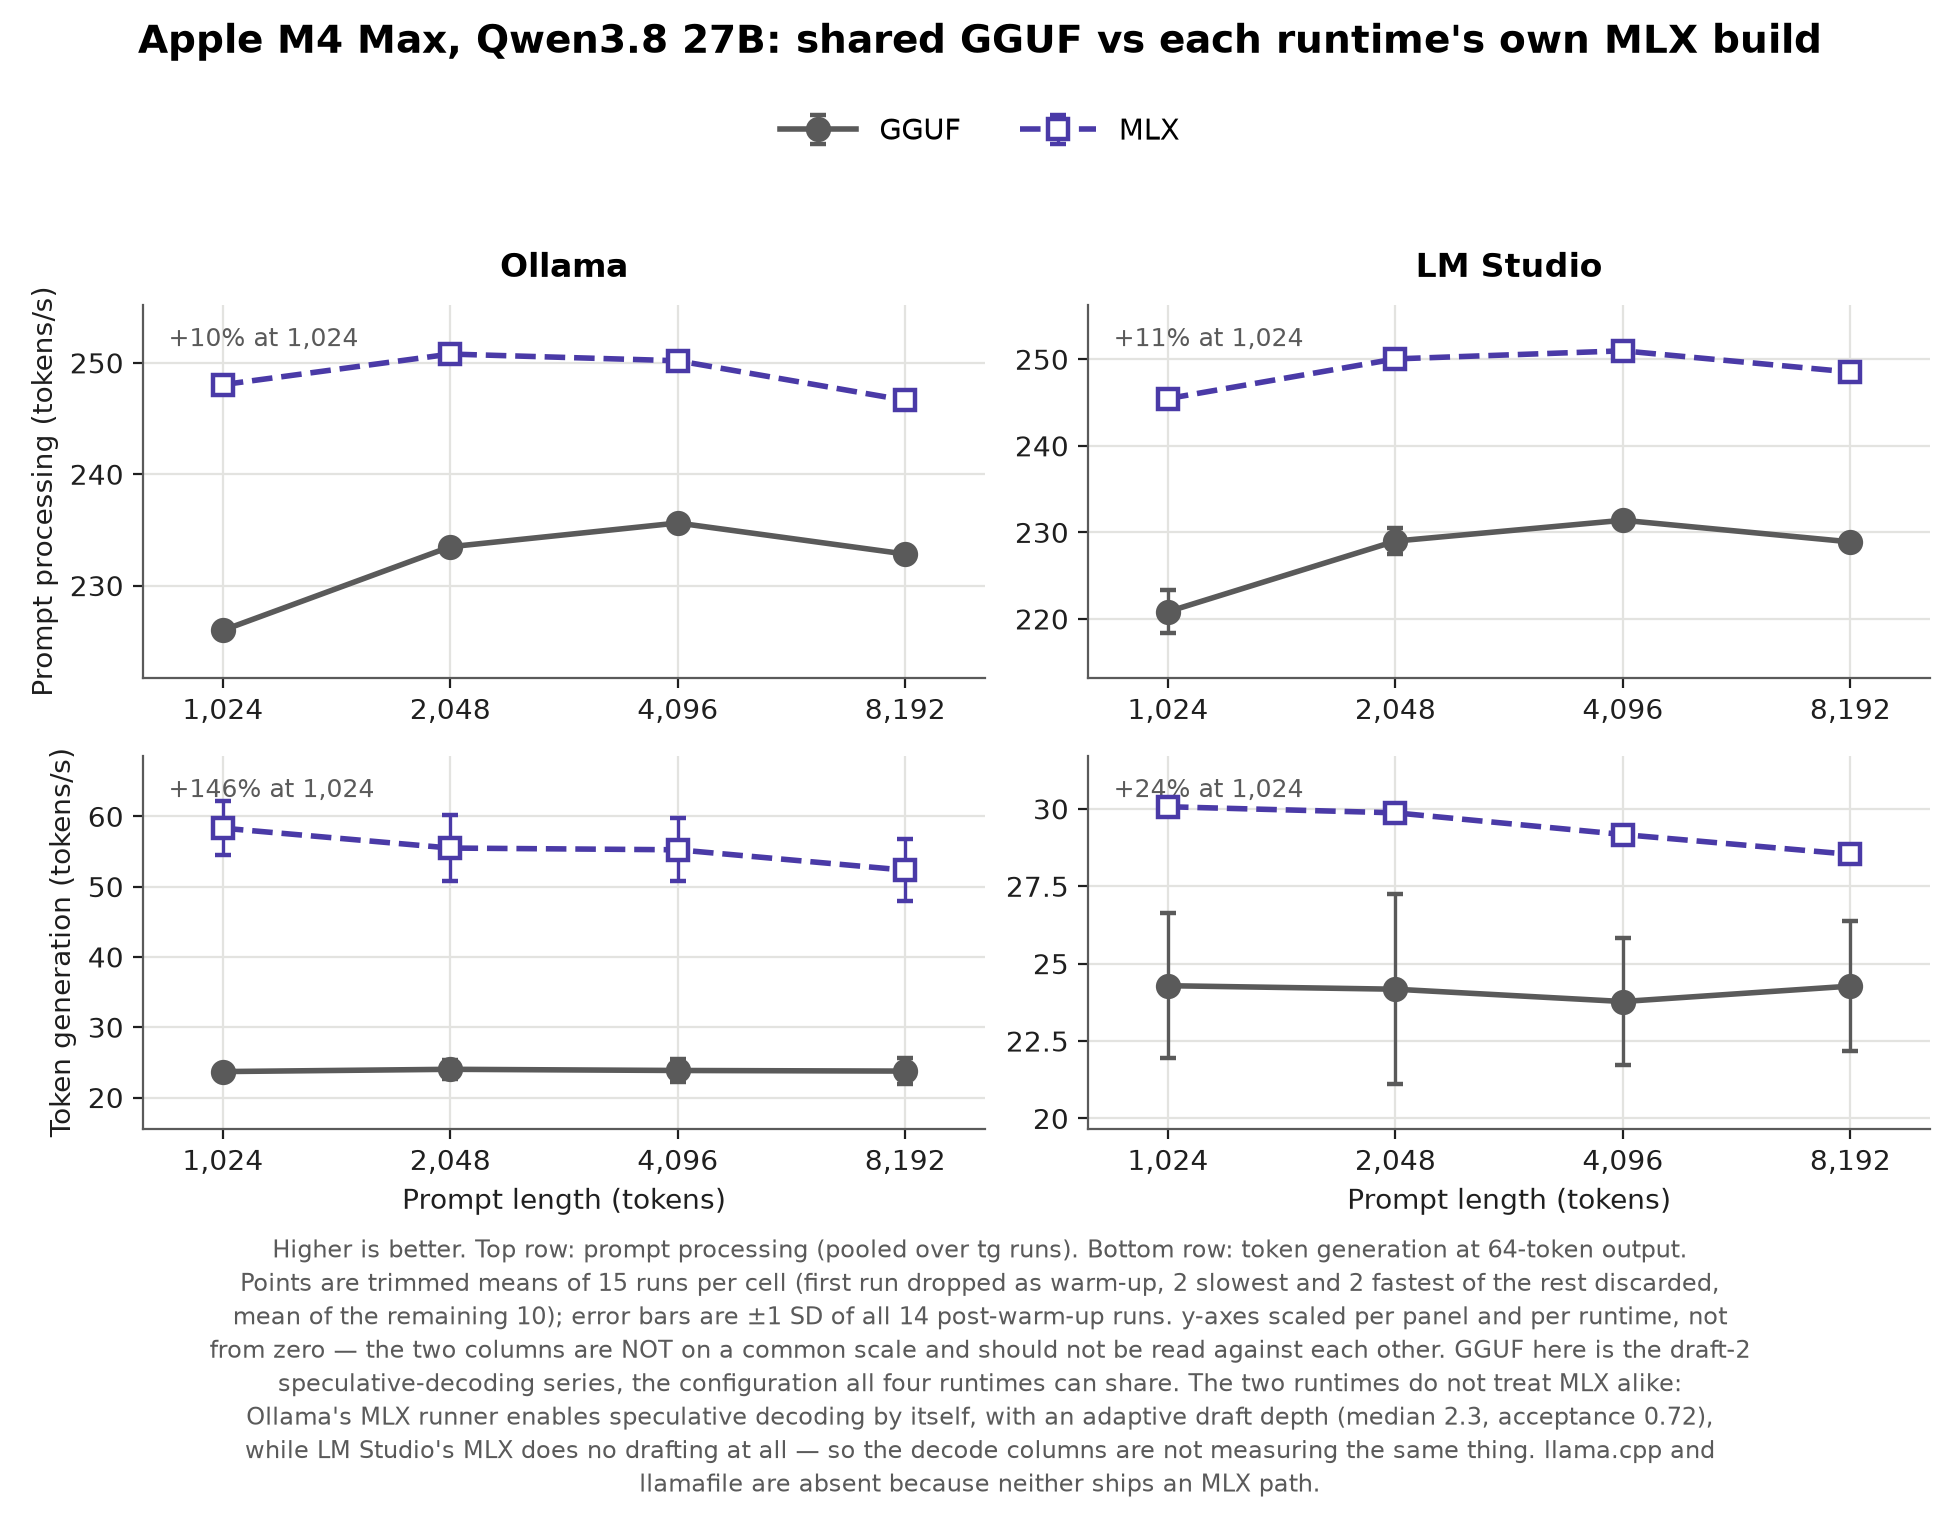

The file beside this chart, header and first rows:
runtime, weights, pp, metric, mean, sd, median, n
LM Studio, GGUF, 1024, pp, 220.8, 2.474, 221.8, 20
LM Studio, GGUF, 1024, tg, 24.29, 2.339, 24.27, 10
LM Studio, GGUF, 2048, pp, 229, 1.541, 229.3, 20
LM Studio, GGUF, 2048, tg, 24.17, 3.065, 23.45, 10
LM Studio, GGUF, 4096, pp, 231.4, 0.7501, 231.6, 20
LM Studio, GGUF, 4096, tg, 23.78, 2.06, 23.75, 10
LM Studio, GGUF, 8192, pp, 228.9, 0.4397, 229, 20
LM Studio, GGUF, 8192, tg, 24.27, 2.096, 23.77, 10
LM Studio, MLX, 1024, pp, 245.5, 0.8913, 245.8, 20
LM Studio, MLX, 1024, tg, 30.07, 0.1869, 30.06, 10
LM Studio, MLX, 2048, pp, 250, 0.2432, 250.1, 20
LM Studio, MLX, 2048, tg, 29.87, 0.1764, 29.87, 10
LM Studio, MLX, 4096, pp, 251, 0.09727, 251, 20
LM Studio, MLX, 4096, tg, 29.17, 0.01491, 29.17, 10
LM Studio, MLX, 8192, pp, 248.5, 0.05358, 248.5, 20
LM Studio, MLX, 8192, tg, 28.53, 0.1192, 28.53, 10
Ollama, GGUF, 1024, pp, 226, 0.251, 226, 20
Ollama, GGUF, 1024, tg, 23.69, 0.7832, 23.87, 10
Ollama, GGUF, 2048, pp, 233.5, 0.214, 233.5, 20
Ollama, GGUF, 2048, tg, 24.01, 1.311, 23.88, 10
Ollama, GGUF, 4096, pp, 235.6, 0.1673, 235.6, 20
Ollama, GGUF, 4096, tg, 23.84, 1.661, 23.96, 10
Ollama, GGUF, 8192, pp, 232.8, 0.1608, 232.8, 20
Ollama, GGUF, 8192, tg, 23.76, 1.849, 23.69, 10
Ollama, MLX, 1024, pp, 248, 0.6349, 248.1, 20
Ollama, MLX, 1024, tg, 58.32, 3.871, 56.96, 10
Ollama, MLX, 2048, pp, 250.8, 0.3664, 250.8, 20
Ollama, MLX, 2048, tg, 55.49, 4.698, 56.19, 10
Ollama, MLX, 4096, pp, 250.2, 0.1743, 250.2, 20
Ollama, MLX, 4096, tg, 55.24, 4.488, 54.97, 10
Ollama, MLX, 8192, pp, 246.6, 0.1372, 246.7, 20
Ollama, MLX, 8192, tg, 52.34, 4.379, 51.78, 10
